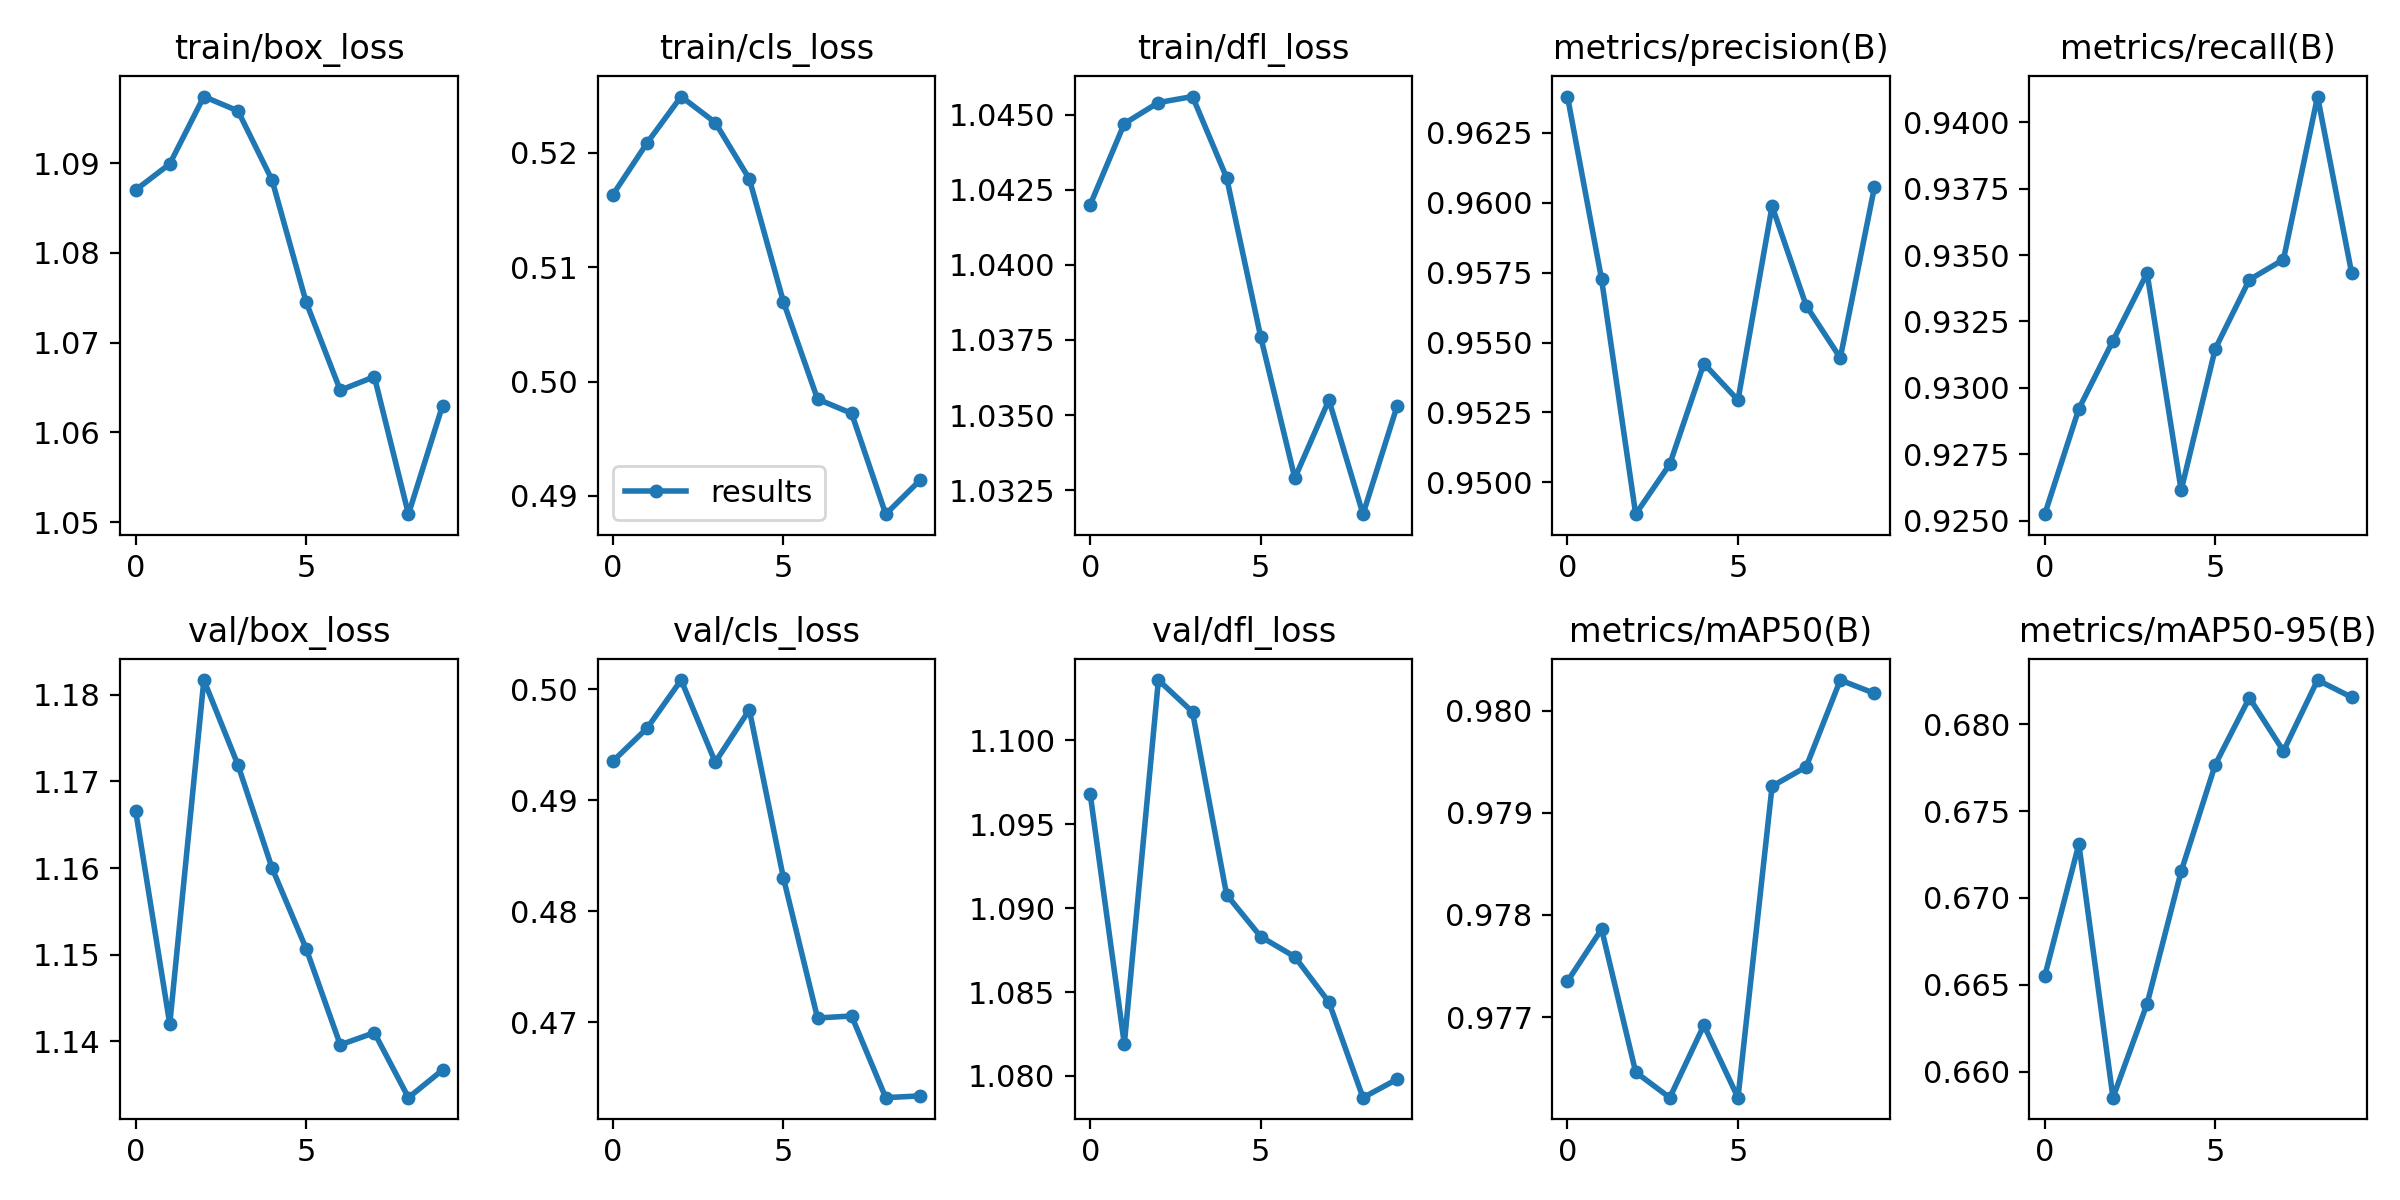

Data behind this chart, as committed beside it:
epoch, train/box_loss, train/cls_loss, train/dfl_loss, metrics/precision(B), metrics/recall(B), metrics/mAP50(B), metrics/mAP50-95(B), val/box_loss, val/cls_loss, val/dfl_loss, lr/pg0, lr/pg1, lr/pg2
0, 1.087, 0.5163, 1.042, 0.9638, 0.9252, 0.9774, 0.6655, 1.167, 0.4935, 1.097, 0.07334, 0.006458, 0.006458
1, 1.09, 0.5209, 1.045, 0.9573, 0.9292, 0.9779, 0.6731, 1.142, 0.4965, 1.082, 0.04522, 0.01167, 0.01167
2, 1.097, 0.5249, 1.045, 0.9489, 0.9318, 0.9765, 0.6585, 1.182, 0.5008, 1.104, 0.01582, 0.01561, 0.01561
3, 1.096, 0.5226, 1.046, 0.9506, 0.9343, 0.9762, 0.6639, 1.172, 0.4934, 1.102, 0.01371, 0.01371, 0.01371
4, 1.088, 0.5177, 1.043, 0.9543, 0.9261, 0.9769, 0.6715, 1.16, 0.4981, 1.091, 0.01371, 0.01371, 0.01371
5, 1.075, 0.507, 1.038, 0.9529, 0.9315, 0.9762, 0.6777, 1.151, 0.483, 1.088, 0.01178, 0.01178, 0.01178
6, 1.065, 0.4985, 1.033, 0.9599, 0.9341, 0.9793, 0.6815, 1.14, 0.4704, 1.087, 0.009847, 0.009847, 0.009847
7, 1.066, 0.4972, 1.036, 0.9563, 0.9348, 0.9795, 0.6785, 1.141, 0.4706, 1.084, 0.007917, 0.007917, 0.007917
8, 1.051, 0.4884, 1.032, 0.9545, 0.941, 0.9803, 0.6825, 1.133, 0.4632, 1.079, 0.005986, 0.005986, 0.005986
9, 1.063, 0.4914, 1.035, 0.9606, 0.9343, 0.9802, 0.6816, 1.137, 0.4634, 1.08, 0.004056, 0.004056, 0.004056
